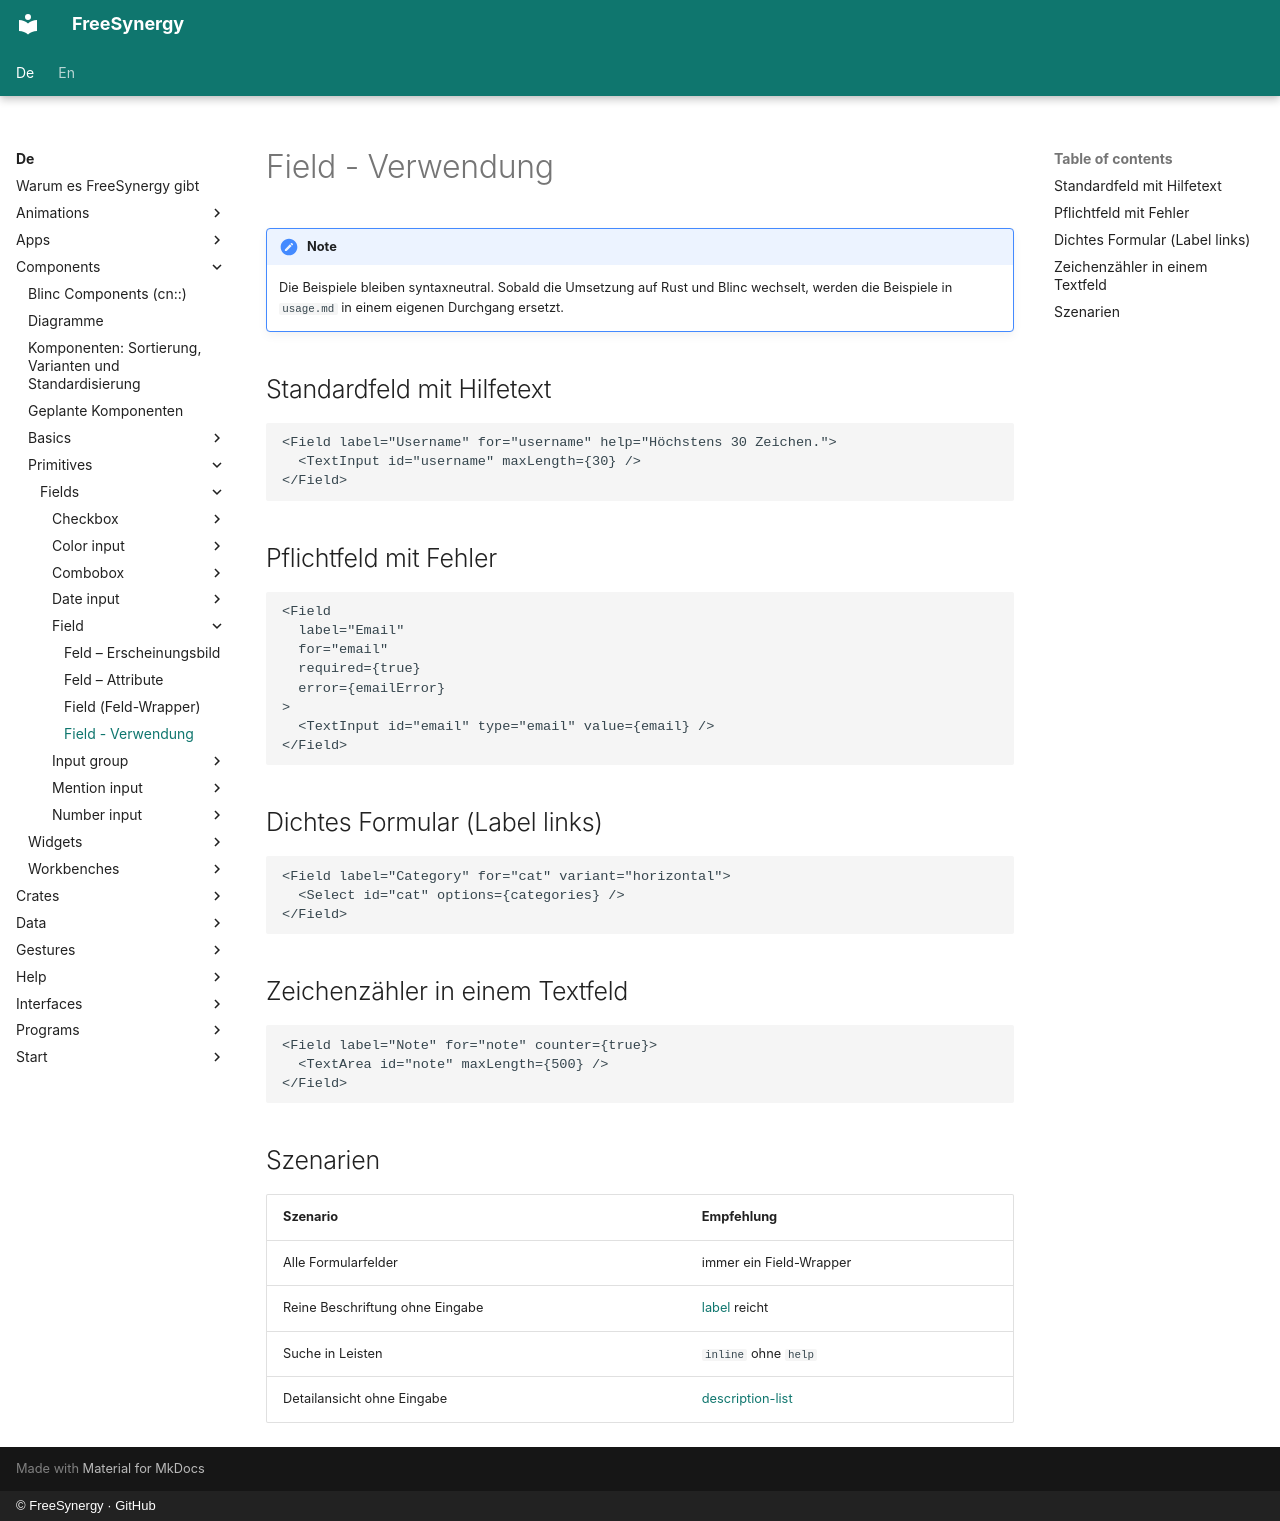

repository: FreeSynergy/fs-documentation · page: de/components/primitives/fields/field/usage/index.html · generator: mkdocs · copyright: © FreeSynergy · GitHub

# Field - Verwendung

!!! note
    Die Beispiele bleiben syntaxneutral. Sobald die Umsetzung auf Rust und Blinc
    wechselt, werden die Beispiele in `usage.md` in einem eigenen Durchgang ersetzt.

## Standardfeld mit Hilfetext

```jsx
<Field label="Username" for="username" help="Höchstens 30 Zeichen.">
  <TextInput id="username" maxLength={30} />
</Field>
```

## Pflichtfeld mit Fehler

```jsx
<Field
  label="Email"
  for="email"
  required={true}
  error={emailError}
>
  <TextInput id="email" type="email" value={email} />
</Field>
```

## Dichtes Formular (Label links)

```jsx
<Field label="Category" for="cat" variant="horizontal">
  <Select id="cat" options={categories} />
</Field>
```

## Zeichenzähler in einem Textfeld

```jsx
<Field label="Note" for="note" counter={true}>
  <TextArea id="note" maxLength={500} />
</Field>
```

## Szenarien

| Szenario | Empfehlung |
|----------|------------|
| Alle Formularfelder | immer ein Field-Wrapper |
| Reine Beschriftung ohne Eingabe | [label](../../basics/label/) reicht |
| Suche in Leisten | `inline` ohne `help` |
| Detailansicht ohne Eingabe | [description-list](../../../widgets/data/description-list/) |
